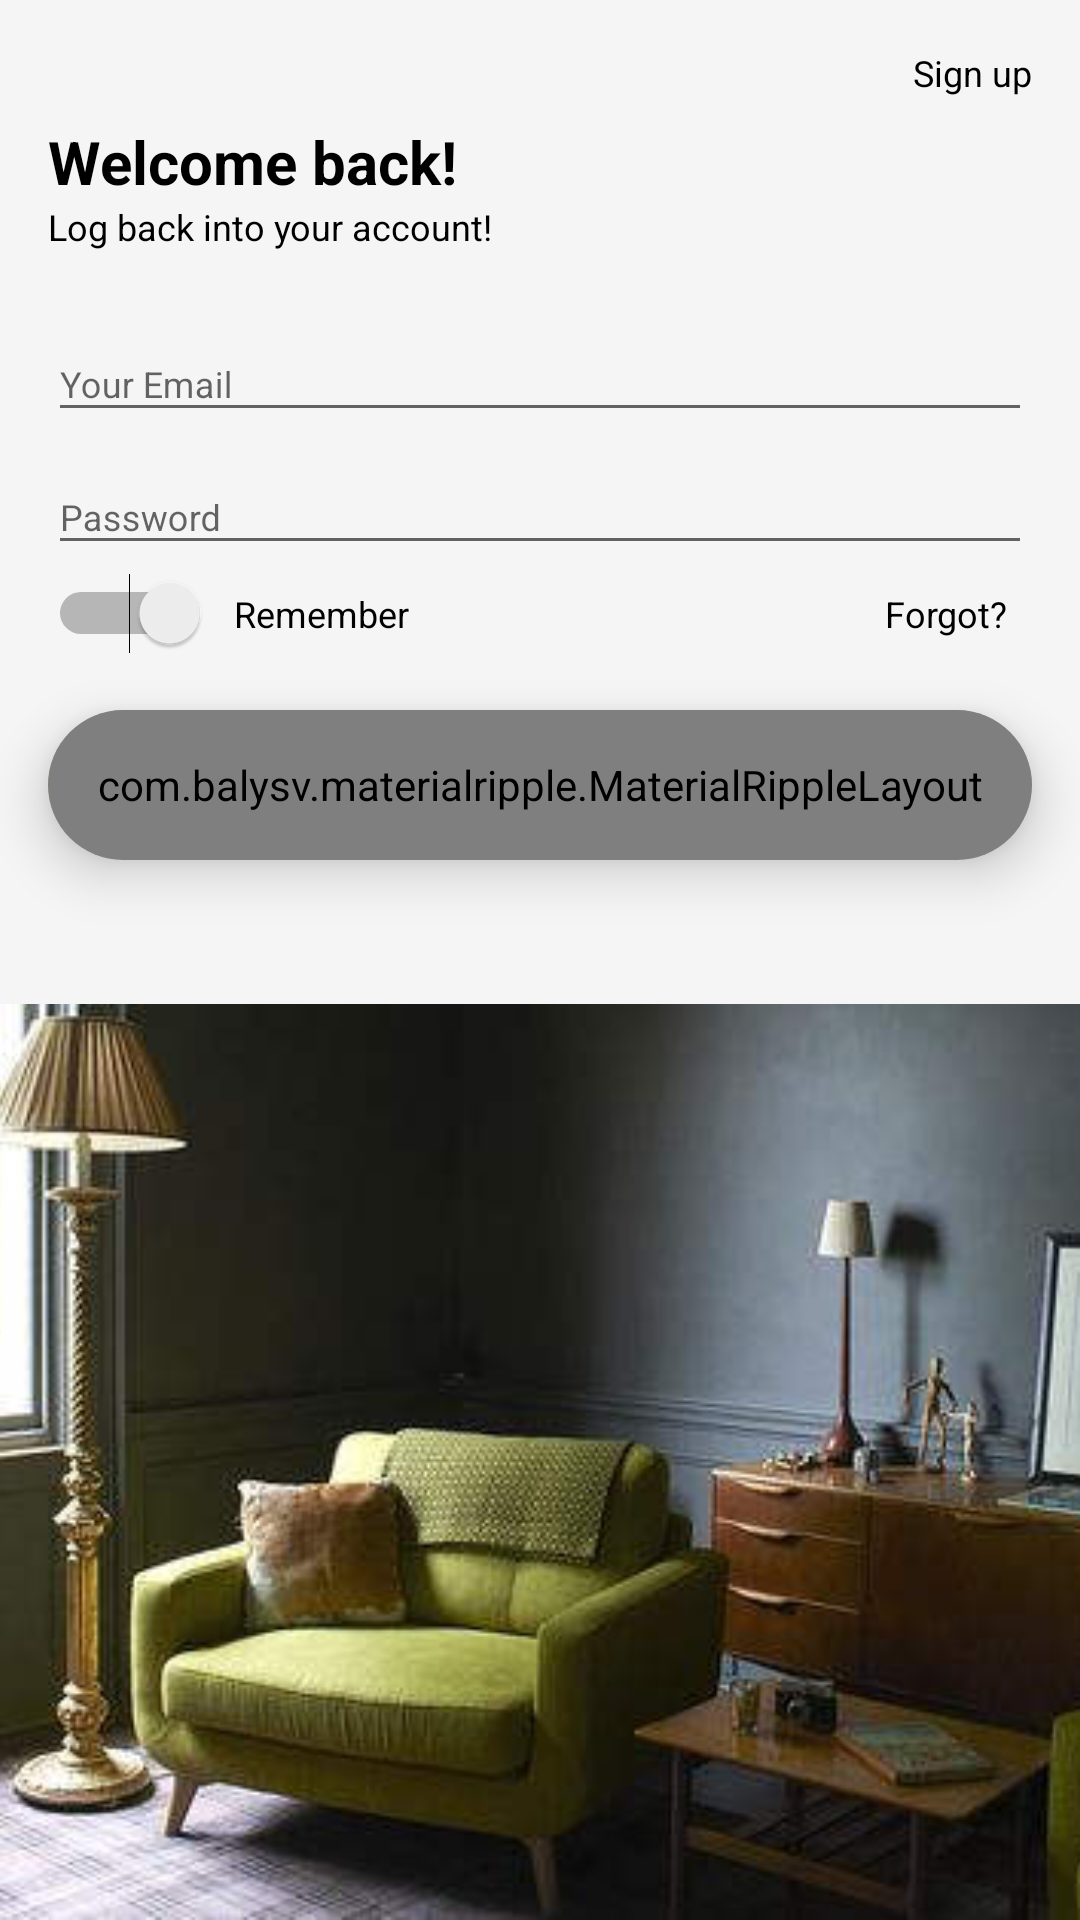

Layout XML and referenced resources for this Android screen:
<!-- AndroidManifest.xml: application theme AppTheme -->
<!-- res/layout/fragment_sign_in.xml -->
<?xml version="1.0" encoding="utf-8"?>
<LinearLayout xmlns:android="http://schemas.android.com/apk/res/android"
    xmlns:tools="http://schemas.android.com/tools"
    xmlns:app="http://schemas.android.com/apk/res-auto"
    android:layout_width="match_parent"
    android:layout_height="match_parent"
    android:background="@color/colorPrimary"
    android:clickable="true"
    android:focusable="true"
    android:focusableInTouchMode="true"
    android:orientation="vertical">

    <TextView
        android:id="@+id/signUp_sign_in"
        android:layout_width="wrap_content"
        android:layout_height="wrap_content"
        android:layout_gravity="end"
        android:layout_marginTop="8dp"
        android:layout_marginEnd="8dp"
        android:gravity="end"
        android:padding="8dp"
        android:text="Sign up"
        android:textColor="@android:color/black"
        android:textSize="12sp"
        tools:ignore="HardcodedText" />

    <TextView
        android:layout_width="wrap_content"
        android:layout_height="wrap_content"
        android:layout_marginStart="16dp"
        android:text="Welcome back!"
        android:textColor="@android:color/black"
        android:textSize="20sp"
        android:textStyle="bold"
        tools:ignore="HardcodedText" />

    <TextView
        android:layout_width="wrap_content"
        android:layout_height="wrap_content"
        android:layout_marginStart="16dp"
        android:layout_marginBottom="16dp"
        android:text="Log back into your account!"
        android:textColor="@android:color/black"
        android:textSize="12sp"
        tools:ignore="HardcodedText" />

    <com.google.android.material.textfield.TextInputLayout
        android:layout_width="match_parent"
        android:layout_height="wrap_content"
        android:layout_marginStart="16dp"
        android:layout_marginEnd="16dp">

        <com.google.android.material.textfield.TextInputEditText
            android:id="@+id/email_sign_in"
            android:layout_width="match_parent"
            android:layout_height="wrap_content"
            android:hint="Your Email"
            android:inputType="textEmailAddress"
            android:textSize="12sp"
            tools:ignore="HardcodedText" />

    </com.google.android.material.textfield.TextInputLayout>

    <com.google.android.material.textfield.TextInputLayout
        android:layout_width="match_parent"
        android:layout_height="wrap_content"
        android:layout_marginStart="16dp"
        android:layout_marginEnd="16dp">

        <com.google.android.material.textfield.TextInputEditText
            android:id="@+id/pass_sign_in"
            android:layout_width="match_parent"
            android:layout_height="wrap_content"
            android:hint="Password"
            android:inputType="textPassword"
            android:textSize="12sp"
            tools:ignore="HardcodedText" />

    </com.google.android.material.textfield.TextInputLayout>

    <LinearLayout
        android:layout_width="match_parent"
        android:layout_height="wrap_content"
        android:layout_marginStart="16dp"
        android:layout_marginEnd="16dp"
        android:gravity="center_vertical"
        android:orientation="horizontal">

        <Switch
            android:id="@+id/switch_sign_in"
            android:layout_width="wrap_content"
            android:layout_height="wrap_content"
            android:layoutDirection="rtl"
            android:switchPadding="8dp"
            android:text="Remember"
            android:textSize="12sp"
            tools:ignore="HardcodedText" />

        <View
            android:layout_width="0dp"
            android:layout_height="match_parent"
            android:layout_weight="1" />

        <TextView
            android:id="@+id/forgot_sign_in"
            android:layout_width="wrap_content"
            android:layout_height="wrap_content"
            android:layout_gravity="end"
            android:padding="8dp"
            android:text="Forgot?"
            android:textColor="@android:color/black"
            android:textSize="12sp"
            tools:ignore="HardcodedText" />

    </LinearLayout>

    <androidx.cardview.widget.CardView
        android:layout_width="match_parent"
        android:layout_height="50dp"
        android:layout_marginStart="16dp"
        android:layout_marginTop="16dp"
        android:layout_marginEnd="16dp"
        android:layout_marginBottom="32dp"
        app:cardElevation="10dp"
        app:cardBackgroundColor="@color/colorAccent"
        app:cardCornerRadius="25dp">

        <com.balysv.materialripple.MaterialRippleLayout
            android:layout_width="match_parent"
            android:layout_height="match_parent"
            app:mrl_rippleColor="@android:color/white"
            app:mrl_rippleOverlay="true"
            app:mrl_rippleDuration="500">

            <Button
                android:id="@+id/login_sign_in"
                android:layout_width="match_parent"
                android:layout_height="match_parent"
                android:background="@android:color/transparent"
                android:text="Log in"
                android:textAllCaps="false"
                android:textSize="14sp"
                tools:ignore="HardcodedText" />

        </com.balysv.materialripple.MaterialRippleLayout>

    </androidx.cardview.widget.CardView>

    <ProgressBar
        android:id="@+id/progress_sign_in"
        style="?android:attr/progressBarStyleHorizontal"
        android:layout_width="match_parent"
        android:layout_height="wrap_content"
        android:indeterminate="true"
        android:visibility="invisible"
        />

    <ImageView
        android:layout_width="match_parent"
        android:layout_height="match_parent"
        android:scaleType="centerCrop"
        android:src="@drawable/bg_sign_in"
        tools:ignore="ContentDescription" />

</LinearLayout>
<!-- resources referenced by this layout -->
<resources>
  <color name="colorAccent">#ffcf7a</color>
  <color name="colorPrimary">#F5F5F5</color>
  <!-- drawable bg_sign_in: jpg bitmap (drawable, 20042 bytes) -->
  <style name="AppTheme" parent="Theme.AppCompat.Light.NoActionBar">
          
          <item name="colorPrimary">@color/colorPrimary</item>
          <item name="colorPrimaryDark">@color/colorPrimary</item>
          <item name="colorAccent">@color/colorAccent</item>
          <item name="android:windowTranslucentStatus">false</item>
      </style>
</resources>
